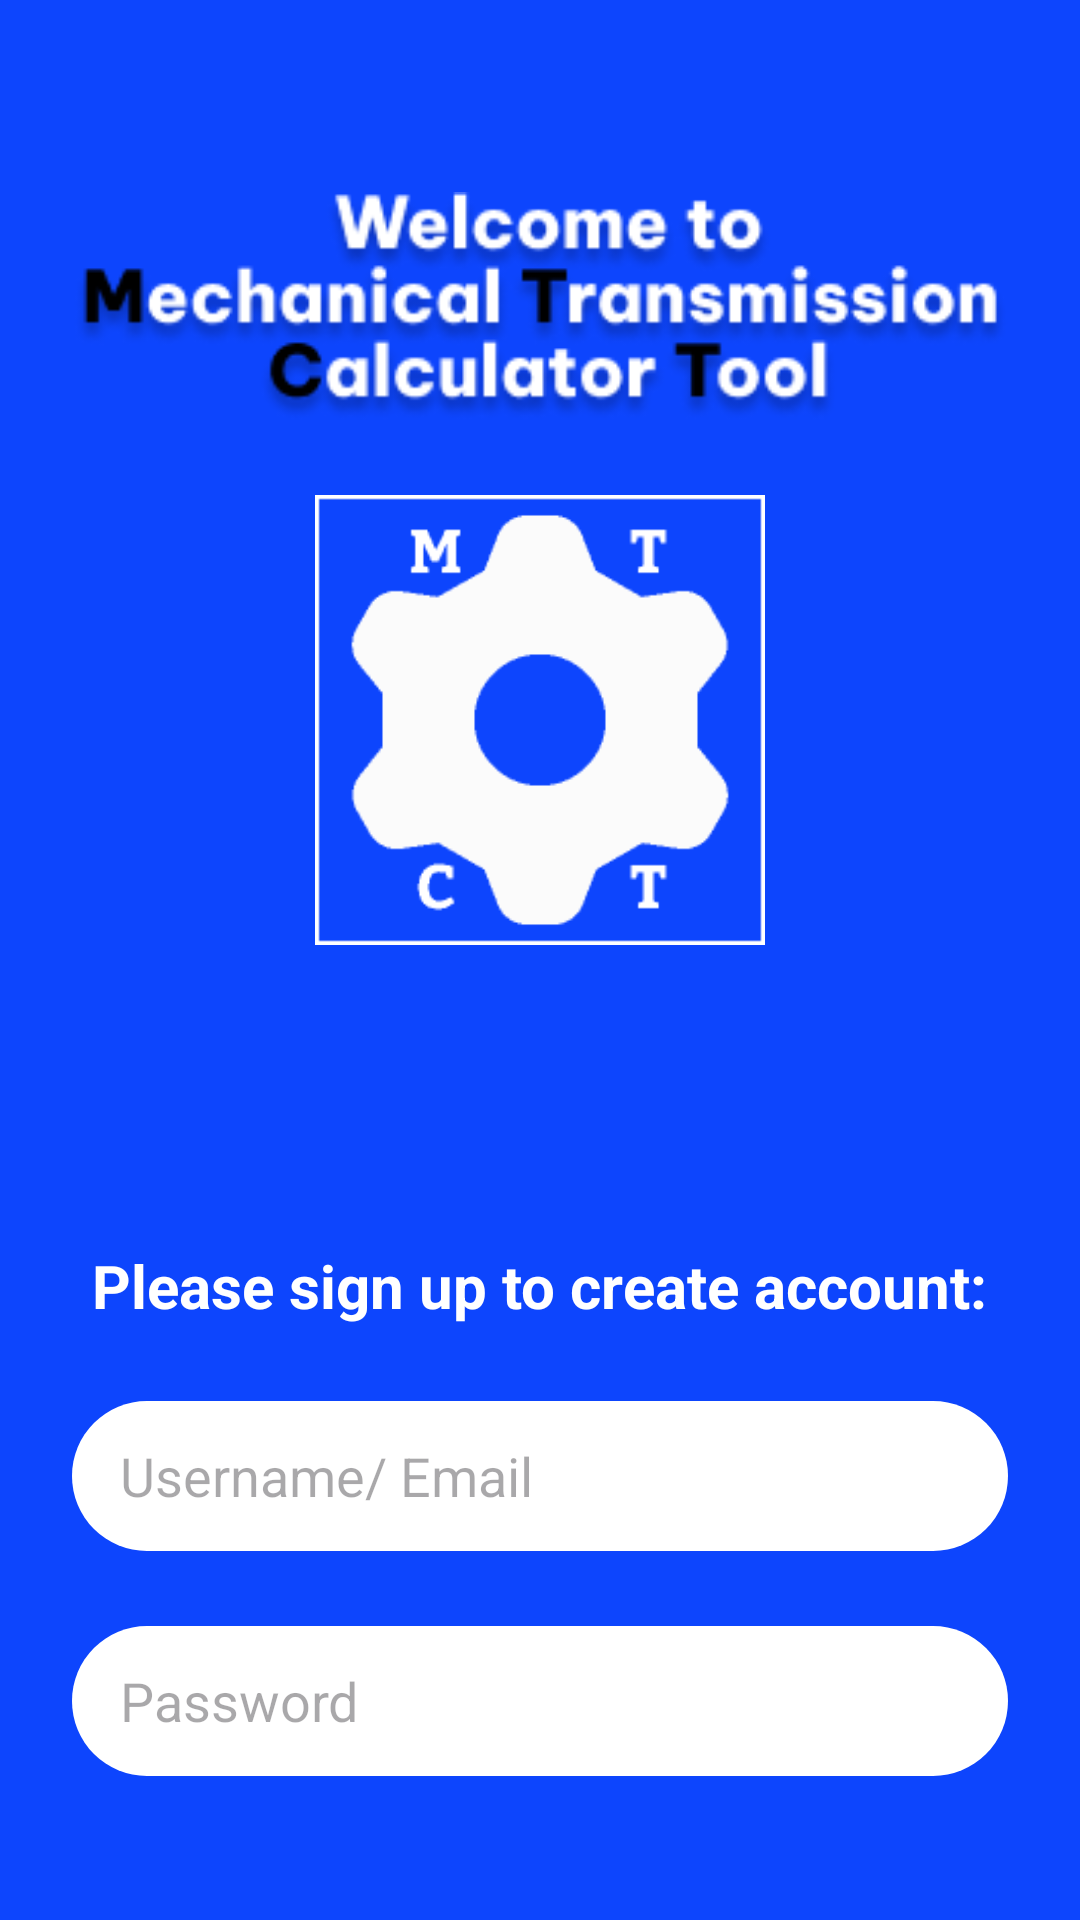

Reconstruct the res/layout file that produces this screen, plus the resources it refers to.
<!-- AndroidManifest.xml: application theme Theme.ConveyorSystemApplicationFrontend -->
<!-- res/layout/register_page.xml -->
<RelativeLayout xmlns:android="http://schemas.android.com/apk/res/android"
    android:layout_width="match_parent"
    android:layout_height="match_parent"
    android:background="@color/main_color">

    <LinearLayout
        android:layout_width="match_parent"
        android:layout_height="wrap_content"
        android:gravity="center_horizontal"
        android:orientation="vertical"
        android:padding="24dp">

        
        <ImageView
            android:id="@+id/title_image"
            android:layout_width="wrap_content"
            android:layout_height="wrap_content"
            android:layout_gravity="center_horizontal"
            android:layout_marginTop="40dp"
            android:adjustViewBounds="true"
            android:contentDescription="@string/title_image_desc"
            android:src="@drawable/welcome" />

        
        <ImageView
            android:id="@+id/logo"
            android:layout_width="150dp"
            android:layout_height="150dp"
            android:layout_marginTop="24dp"
            android:contentDescription="@string/logo"
            android:src="@drawable/logo" />

        
        <TextView
            android:layout_width="wrap_content"
            android:layout_height="wrap_content"
            android:layout_marginTop="100dp"
            android:text="@string/please_sign_up_to_create_account"
            android:textColor="#FFFFFF"
            android:textSize="20sp"
            android:textStyle="bold" />

        
        <EditText
            android:id="@+id/username"
            android:layout_width="match_parent"
            android:layout_height="50dp"
            android:layout_marginTop="25dp"
            android:background="@drawable/edittext_rounded"
            android:hint="@string/hint1"
            android:paddingHorizontal="16dp" />

        
        <EditText
            android:id="@+id/password"
            android:layout_width="match_parent"
            android:layout_height="50dp"
            android:layout_marginTop="25dp"
            android:background="@drawable/edittext_rounded"
            android:hint="@string/hint2"
            android:inputType="textPassword"
            android:paddingHorizontal="16dp" />

        

        
        <EditText
            android:id="@+id/re_password"
            android:layout_width="match_parent"
            android:layout_height="50dp"
            android:layout_marginTop="25dp"
            android:background="@drawable/edittext_rounded"
            android:hint="@string/hint3"
            android:inputType="textPassword"
            android:paddingHorizontal="16dp" />

        <LinearLayout
            android:id="@+id/save_data"
            android:layout_width="265dp"
            android:layout_height="45dp"
            android:layout_marginTop="35dp"
            android:background="@drawable/button_black_rounded"
            android:gravity="center"

            >

            <TextView
                android:id="@+id/sign_up"
                android:layout_width="wrap_content"
                android:layout_height="wrap_content"
                android:text="Sign Up"
                android:textColor="#FFFFFF"
                android:textSize="20sp"
                android:textStyle="bold"

                />
        </LinearLayout>

        
        <TextView
            android:id="@+id/signin_link"
            android:layout_width="wrap_content"
            android:layout_height="wrap_content"
            android:layout_marginTop="16dp"
            android:text="@string/already_have_account"
            android:textColor="@android:color/white"
            android:textSize="16sp"
            android:textStyle="italic" />

    </LinearLayout>
</RelativeLayout>
<!-- resources referenced by this layout -->
<resources>
  <color name="main_color">#0D45FD</color>
  <!-- drawable button_black_rounded (drawable) -->
  <shape xmlns:android="http://schemas.android.com/apk/res/android">
      <solid android:color="#FF000000"/>
      <corners android:radius="25dp"/>
  </shape>
  <!-- drawable edittext_rounded (drawable) -->
  <shape xmlns:android="http://schemas.android.com/apk/res/android">
      <solid android:color="#FFFFFF"/>
      <corners android:radius="25dp"/>
      <padding android:left="10dp" android:right="10dp"/>
  </shape>
  <!-- drawable logo: png bitmap (drawable, 3263 bytes) -->
  <!-- drawable welcome: png bitmap (drawable, 20280 bytes) -->
  <string name="already_have_account"><u>Already have account?</u></string>
  <string name="hint1">Username/ Email</string>
  <string name="hint2">Password</string>
  <string name="hint3">Re-enter Password</string>
  <string name="logo">Logo</string>
  <string name="please_sign_up_to_create_account">Please sign up to create account:</string>
  <string name="title_image_desc">Logo Title Image</string>
  <style name="Theme.ConveyorSystemApplicationFrontend" parent="Base.Theme.ConveyorSystemApplicationFrontend" />
  <style name="Base.Theme.ConveyorSystemApplicationFrontend" parent="Theme.Material3.DayNight.NoActionBar">
          
          
      </style>
</resources>
